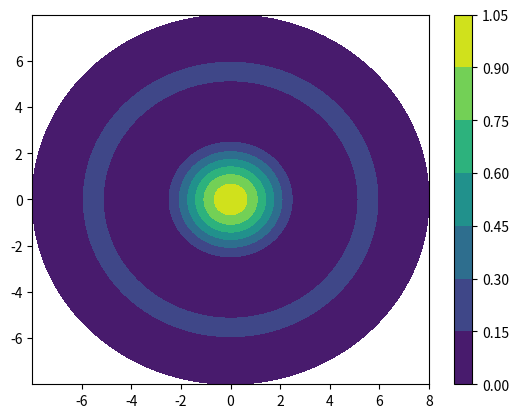
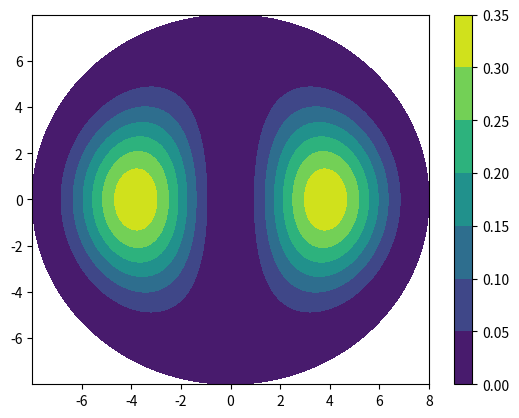
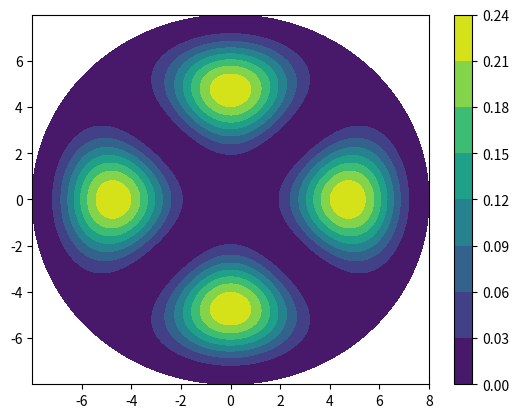

Source code (Python) for these figures, in order:
import numpy as np
import math
from scipy.optimize import brentq
import scipy
import matplotlib.pyplot as plt


pi = math.pi #famoso pi

a=8          #diametro
n1=1.45      #nucleo
n2=1.4       #revestimento
lbd=8.11     #comprimentodeonda

v=(2*pi*a/lbd)*math.sqrt(n1**2-n2**2)    #frequencia normalizada
#v=4

#pontos r e phi
r=np.linspace(0,a,400)
phi=np.linspace(0,2*pi,400)
[r,phi]=np.meshgrid(r,phi)


#calcula os modos
## m0
m0=[]

for x in range(1,11):

    for t in np.linspace((x-1)*pi,(x+1)*pi,500):
        s = scipy.special.jv(0,t)

        if s==0 or abs(s)<=0.01:
            m0=t
    if x*pi>v:
        break


if m0:
    z= (scipy.special.jv(0,m0*r/a)*np.cos(0*phi))
    z = list(map(lambda x:x**2,z))
    x=r*np.cos(phi)
    y=r*np.sin(phi)

    plt.figure(0)
    plt.contourf(x, y, z)
    plt.colorbar()
    plt.show()

## m1
m1=[]

for x in range(1,11):

    for t in np.linspace((x-1)*pi,(x+1)*pi,500):
        s = scipy.special.jv(1,t)

        if s==0 or abs(s)<=0.01:
            m1=t
    if x*pi>v:
        break


if m1:
    z= (scipy.special.jv(1,m1*r/a)*np.cos(1*phi))
    z = list(map(lambda x:x**2,z))
    x=r*np.cos(phi)
    y=r*np.sin(phi)

    plt.figure(1)
    plt.contourf(x, y, z)
    plt.colorbar()
    plt.show()


## m2
m2=[]

for x in range(1,11):

    for t in np.linspace((x-1)*pi,(x+1)*pi,500):
        s = scipy.special.jv(2,t)

        if s==0 or abs(s)<=0.01:
            m2=t
    if x*pi>v:
        break


if m1:
    z= (scipy.special.jv(2,m2*r/a)*np.cos(2*phi))
    z = list(map(lambda x:x**2,z))
    x=r*np.cos(phi)
    y=r*np.sin(phi)

    plt.figure(2)
    plt.contourf(x, y, z)
    plt.colorbar()
    plt.show()
